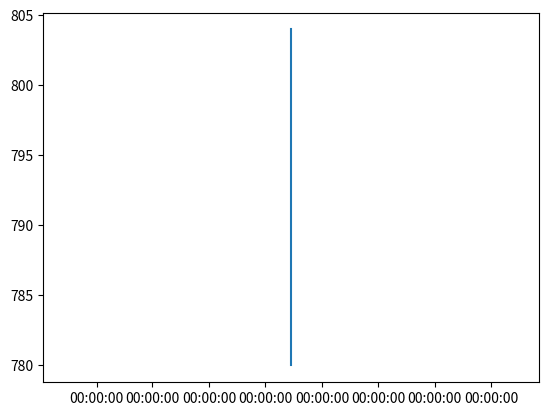

This chart was generated by the following Python code:
# Copyright (c) 2018 Kyle Lopin (Naresuan University) <kylel@nu.ac.th>

"""

"""

__author__ = "Kyle Vitatus Lopin"

# standard libraries
import datetime
import matplotlib.pyplot as plt
import matplotlib.dates as mdates
import numpy as np
import time

RAW_DATA_BYTES_READ = 54
DATA_BYTES_READ_PER_SESSION = 50000  # reading once a second, will be 43200 in 12 hours, so this will cover 13.8 hours

COEFFS = [1, 1, 1, 1, 1, 1, 1, 1, 1, 1, 1, 1]


class SensorHubData(object):
    def __init__(self):
        self.raw_color_data = np.zeros((DATA_BYTES_READ_PER_SESSION),
                                       dtype=[('sequence', np.uint16),
                                              ('time', 'datetime64[s]'),
                                              ('temp', np.float32),
                                              ('spectro_data', np.float32, (1, 12))])
        print('size:', self.raw_color_data.nbytes)
        self.color_index = np.zeros(DATA_BYTES_READ_PER_SESSION, dtype=np.float32)

        self.temp_data = np.zeros(DATA_BYTES_READ_PER_SESSION, dtype=np.float32)
        print(self.temp_data)
        self.sequence_data = np.zeros(DATA_BYTES_READ_PER_SESSION, dtype=np.int16)
        self.last_sequence = -10  # guarantee the sequence is out of order first time to get a time stamp
        self.time_stamps = []  # list of tuples with (index, time_stamp) for when the sequence numbers are off
        self.current_index = 0

    def add_data(self, data):
        print('add: ', data)
        if self.data_has_error(data):
            print('error in data packet')
            return
        if data[1] == self.last_sequence:
            print('duplicate data')
            return


        # self.time_stamps[self.current_index] = datetime.datetime.now()
        self.raw_color_data[self.current_index]['time'] = datetime.datetime.now()
        self.raw_color_data[self.current_index]['sequence'] = data[1]
        self.last_sequence = data[1]
        self.raw_color_data[self.current_index]['temp'] = data[2]
        self.temp_data[self.current_index] = data[2]
        self.raw_color_data[self.current_index]['spectro_data'] = data[3:]
        self.process_data()
        self.current_index += 1
        print(self.raw_color_data[self.current_index-1])
        self.last_sequence = data[1]
        # time.sleep(1)

    def data_has_error(self, data):
        if data[0] > 4:
            return True
        return False

    def process_data(self):
        color_index = 0.0
        for i, data_pt in enumerate(self.raw_color_data[self.current_index]['spectro_data'][0]):
            color_index += data_pt * COEFFS[i]
        self.color_index[self.current_index] = color_index

    def save_data(self):
        self.raw_color_data[:self.current_index].tofile('test.fsg_nu')

    def plot(self):
        time = self.raw_color_data[:self.current_index]['time']
        xfmt = mdates.DateFormatter('%H:%M:%S')

        y = self.color_index[:self.current_index]
        ax=plt.subplot(111)
        ax.plot(time, y)
        ax.xaxis.set_major_formatter(xfmt)
        # ax.xaxis.set_major_locator(mdates.MinuteLocator(interval=5))
        plt.show()


if __name__ == "__main__":
    data = SensorHubData()
    data1 = (1, 0, 1.0, 10.0, 20.0, 30.0, 40.0, 50.0,
             60.0, 70.0, 80.0, 90.0, 100.0, 110.0, 120.0)
    data2 = (1, 1, 2.0, 11.0, 21.1, 31.0, 41.0, 51.0,
             61.0, 71.0, 81.0, 91.0, 101.0, 111.0, 121.0)
    data3 = (1, 2, 3.0, 12.0, 22.0, 32.0, 42.0, 52.0,
             62.0, 72.0, 82.0, 92.0, 102.0, 112.0, 122.0)
    data.add_data(data1)
    data.add_data(data2)
    data.add_data(data3)
    data.save_data()

    data.plot()
